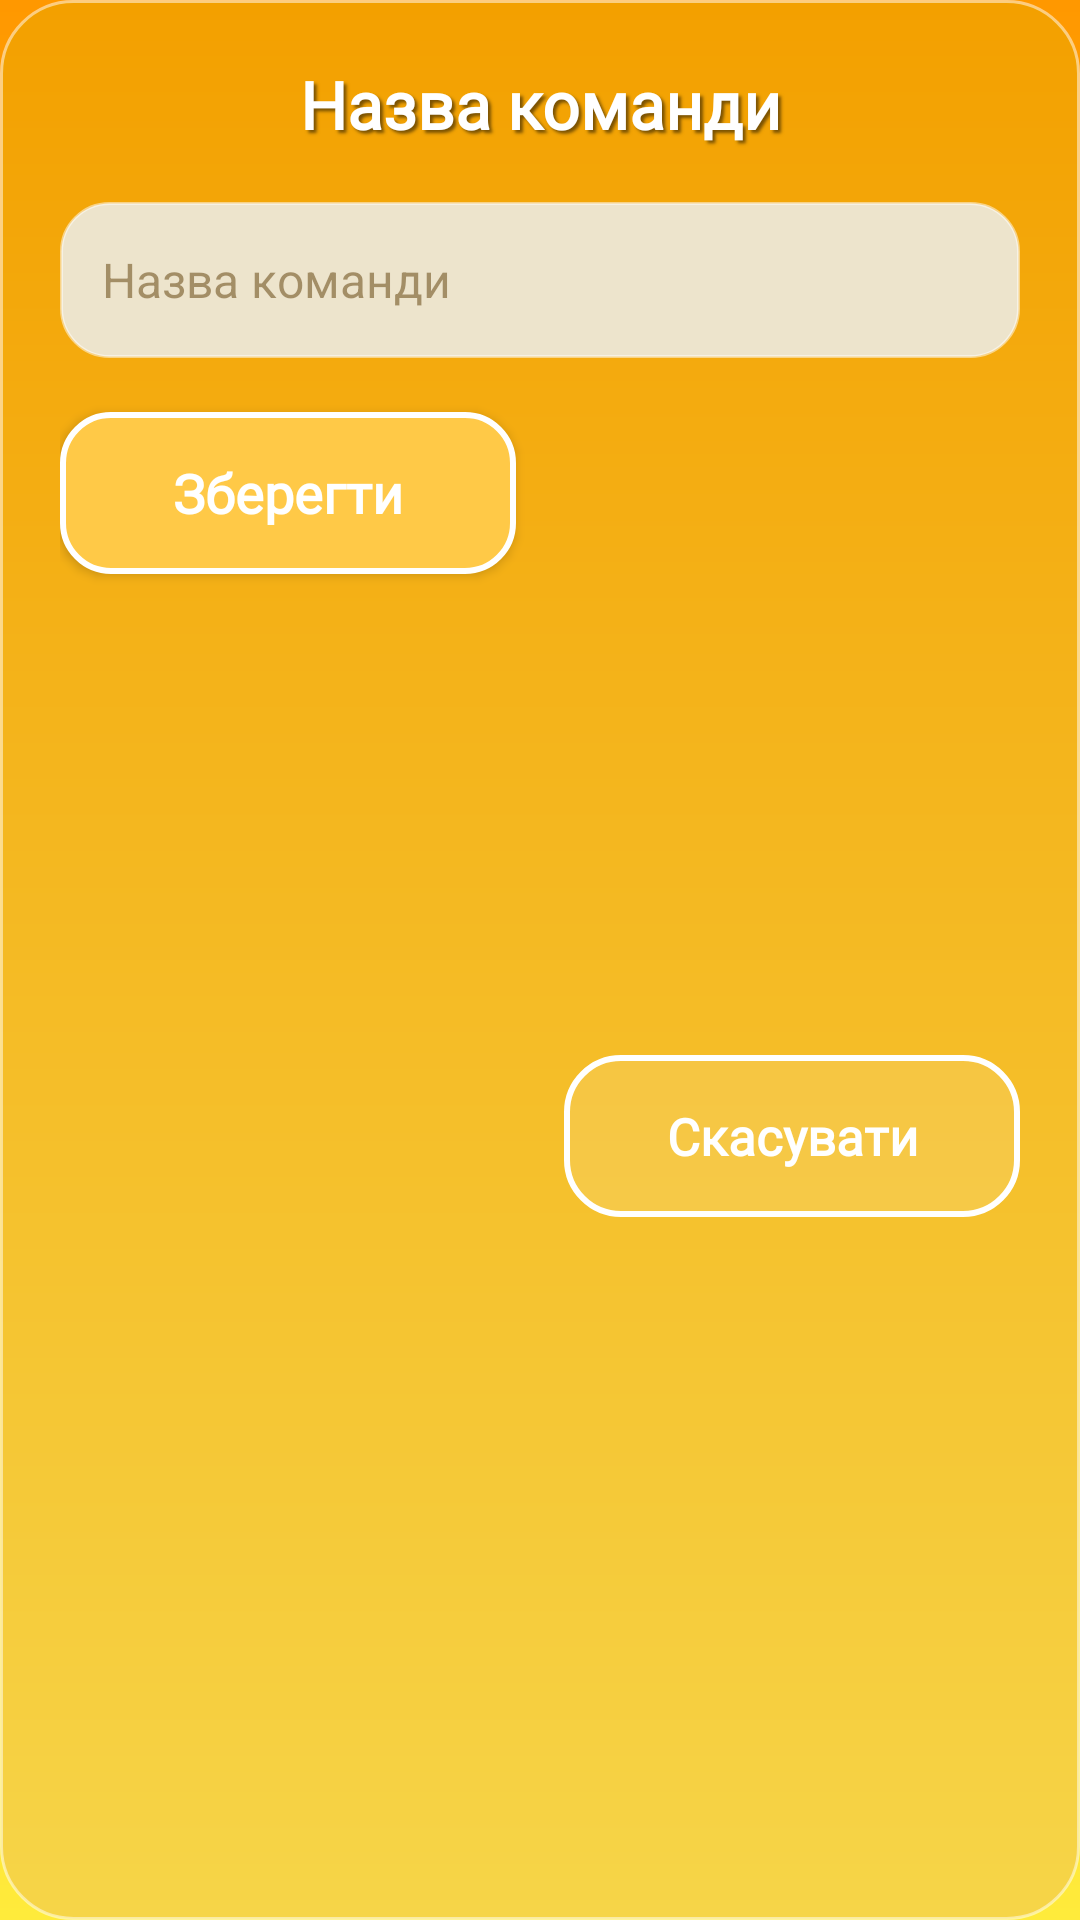

Android layout source for this screen:
<!-- AndroidManifest.xml: application theme Theme.Alias -->
<!-- res/layout/dialog_edit_team_name.xml -->
<?xml version="1.0" encoding="utf-8"?>
<androidx.constraintlayout.widget.ConstraintLayout
    xmlns:android="http://schemas.android.com/apk/res/android"
    xmlns:app="http://schemas.android.com/apk/res-auto"
    android:layout_width="340dp"
    android:layout_height="wrap_content"
    android:background="@drawable/bg_dialog_panel"
    android:padding="20dp">

    <TextView
        android:id="@+id/tvDialogTitle"
        android:layout_width="0dp"
        android:layout_height="wrap_content"
        android:text="@string/dialog_team_name_title"
        android:textColor="@android:color/white"
        android:textSize="22sp"
        android:textStyle="bold"
        android:fontFamily="@font/montserrat_bold"
        android:gravity="center"
        android:shadowColor="#80000000"
        android:shadowDx="3"
        android:shadowDy="3"
        android:shadowRadius="2"
        app:layout_constraintTop_toTopOf="parent"
        app:layout_constraintStart_toStartOf="parent"
        app:layout_constraintEnd_toEndOf="parent" />

    <EditText
        android:id="@+id/etTeamName"
        android:layout_width="0dp"
        android:layout_height="52dp"
        android:layout_marginTop="18dp"
        android:background="@drawable/bg_dialog_input"
        android:hint="@string/team_name"
        android:inputType="textPersonName"
        android:paddingStart="14dp"
        android:paddingEnd="14dp"
        android:textColor="@android:color/black"
        android:textColorHint="#805A3700"
        android:textSize="16sp"
        app:layout_constraintTop_toBottomOf="@id/tvDialogTitle"
        app:layout_constraintStart_toStartOf="parent"
        app:layout_constraintEnd_toEndOf="parent" />

    <androidx.appcompat.widget.AppCompatButton
        android:id="@+id/btnSave"
        style="@style/PrimaryGameButton"
        android:layout_width="0dp"
        android:layout_height="54dp"
        android:layout_marginTop="18dp"
        android:layout_marginEnd="8dp"
        android:text="@string/save"
        app:layout_constraintTop_toBottomOf="@id/etTeamName"
        app:layout_constraintStart_toStartOf="parent"
        app:layout_constraintEnd_toStartOf="@id/btnCancel" />

    <androidx.appcompat.widget.AppCompatButton
        android:id="@+id/btnCancel"
        style="@style/DialogSecondaryButton"
        android:layout_width="0dp"
        android:layout_height="54dp"
        android:layout_marginTop="18dp"
        android:layout_marginStart="8dp"
        android:text="@string/cancel"
        app:layout_constraintTop_toBottomOf="@id/etTeamName"
        app:layout_constraintStart_toEndOf="@id/btnSave"
        app:layout_constraintEnd_toEndOf="parent"
        app:layout_constraintBottom_toBottomOf="parent" />

</androidx.constraintlayout.widget.ConstraintLayout>
<!-- resources referenced by this layout -->
<resources>
  <!-- drawable bg_dialog_input (drawable) -->
  <?xml version="1.0" encoding="utf-8"?>
  <shape xmlns:android="http://schemas.android.com/apk/res/android">
      <solid android:color="#EDE4CC" />
      <corners android:radius="16dp" />
      <stroke
          android:width="1dp"
          android:color="#80FFFFFF" />
  </shape>
  <!-- drawable bg_dialog_panel (drawable) -->
  <?xml version="1.0" encoding="utf-8"?>
  <shape xmlns:android="http://schemas.android.com/apk/res/android">
      <gradient
          android:angle="270"
          android:startColor="#FFF3A000"
          android:endColor="#FFF6D548" />
      <corners android:radius="24dp" />
      <stroke
          android:width="1dp"
          android:color="#80FFFFFF" />
  </shape>
  <string name="cancel">Скасувати</string>
  <string name="dialog_team_name_title">Назва команди</string>
  <string name="save">Зберегти</string>
  <string name="team_name">Назва команди</string>
  <style name="DialogSecondaryButton" parent="Widget.AppCompat.Button">
          <item name="android:layout_width">0dp</item>
          <item name="android:layout_height">54dp</item>
          <item name="android:textAllCaps">false</item>
          <item name="android:textColor">@android:color/white</item>
          <item name="android:textSize">17sp</item>
          <item name="android:textStyle">bold</item>
          <item name="android:fontFamily">@font/montserrat_bold</item>
          <item name="android:background">@drawable/btn_dialog_secondary</item>
          <item name="android:paddingStart">18dp</item>
          <item name="android:paddingEnd">18dp</item>
      </style>
  <style name="PrimaryGameButton" parent="Widget.AppCompat.Button">
          <item name="android:layout_width">0dp</item>
          <item name="android:layout_height">56dp</item>
          <item name="android:textAllCaps">false</item>
          <item name="android:textColor">@android:color/white</item>
          <item name="android:textSize">18sp</item>
          <item name="android:textStyle">bold</item>
          <item name="android:fontFamily">@font/montserrat_bold</item>
          <item name="android:background">@drawable/btn_orange</item>
          <item name="android:paddingStart">20dp</item>
          <item name="android:paddingEnd">20dp</item>
      </style>
  <style name="Theme.Alias" parent="Theme.Material3.DayNight.NoActionBar">
          <item name="android:statusBarColor">@android:color/transparent</item>
          <item name="android:navigationBarColor">@android:color/transparent</item>
          <item name="android:windowBackground">@drawable/bg_gradient</item>
      </style>
  <!-- drawable btn_orange (drawable) -->
  <?xml version="1.0" encoding="utf-8"?>
  <selector xmlns:android="http://schemas.android.com/apk/res/android">
  
      <item android:state_pressed="true">
          <shape android:shape="rectangle">
              <solid android:color="@color/orange_pressed" />
              <stroke android:width="2dp" android:color="@color/white" />
              <corners android:radius="16dp" />
          </shape>
      </item>
  
      <item>
          <shape android:shape="rectangle">
              <solid android:color="@color/orange_normal" />
              <stroke android:width="2dp" android:color="@color/white" />
              <corners android:radius="16dp" />
          </shape>
      </item>
  
  </selector>
  <!-- drawable bg_gradient (drawable) -->
  <?xml version="1.0" encoding="utf-8"?>
  <shape xmlns:android="http://schemas.android.com/apk/res/android">
      <gradient
          android:angle="90"
          android:startColor="@color/yellow_gradient"
          android:endColor="@color/orange_gradient"
          android:type="linear" />
  </shape>
  <color name="orange_pressed">#FFA500</color>
  <color name="white">#FFFFFF</color>
  <color name="orange_normal">#FFC947</color>
  <color name="yellow_gradient">#FFEB3B</color>
  <color name="orange_gradient">#FF9800</color>
</resources>
